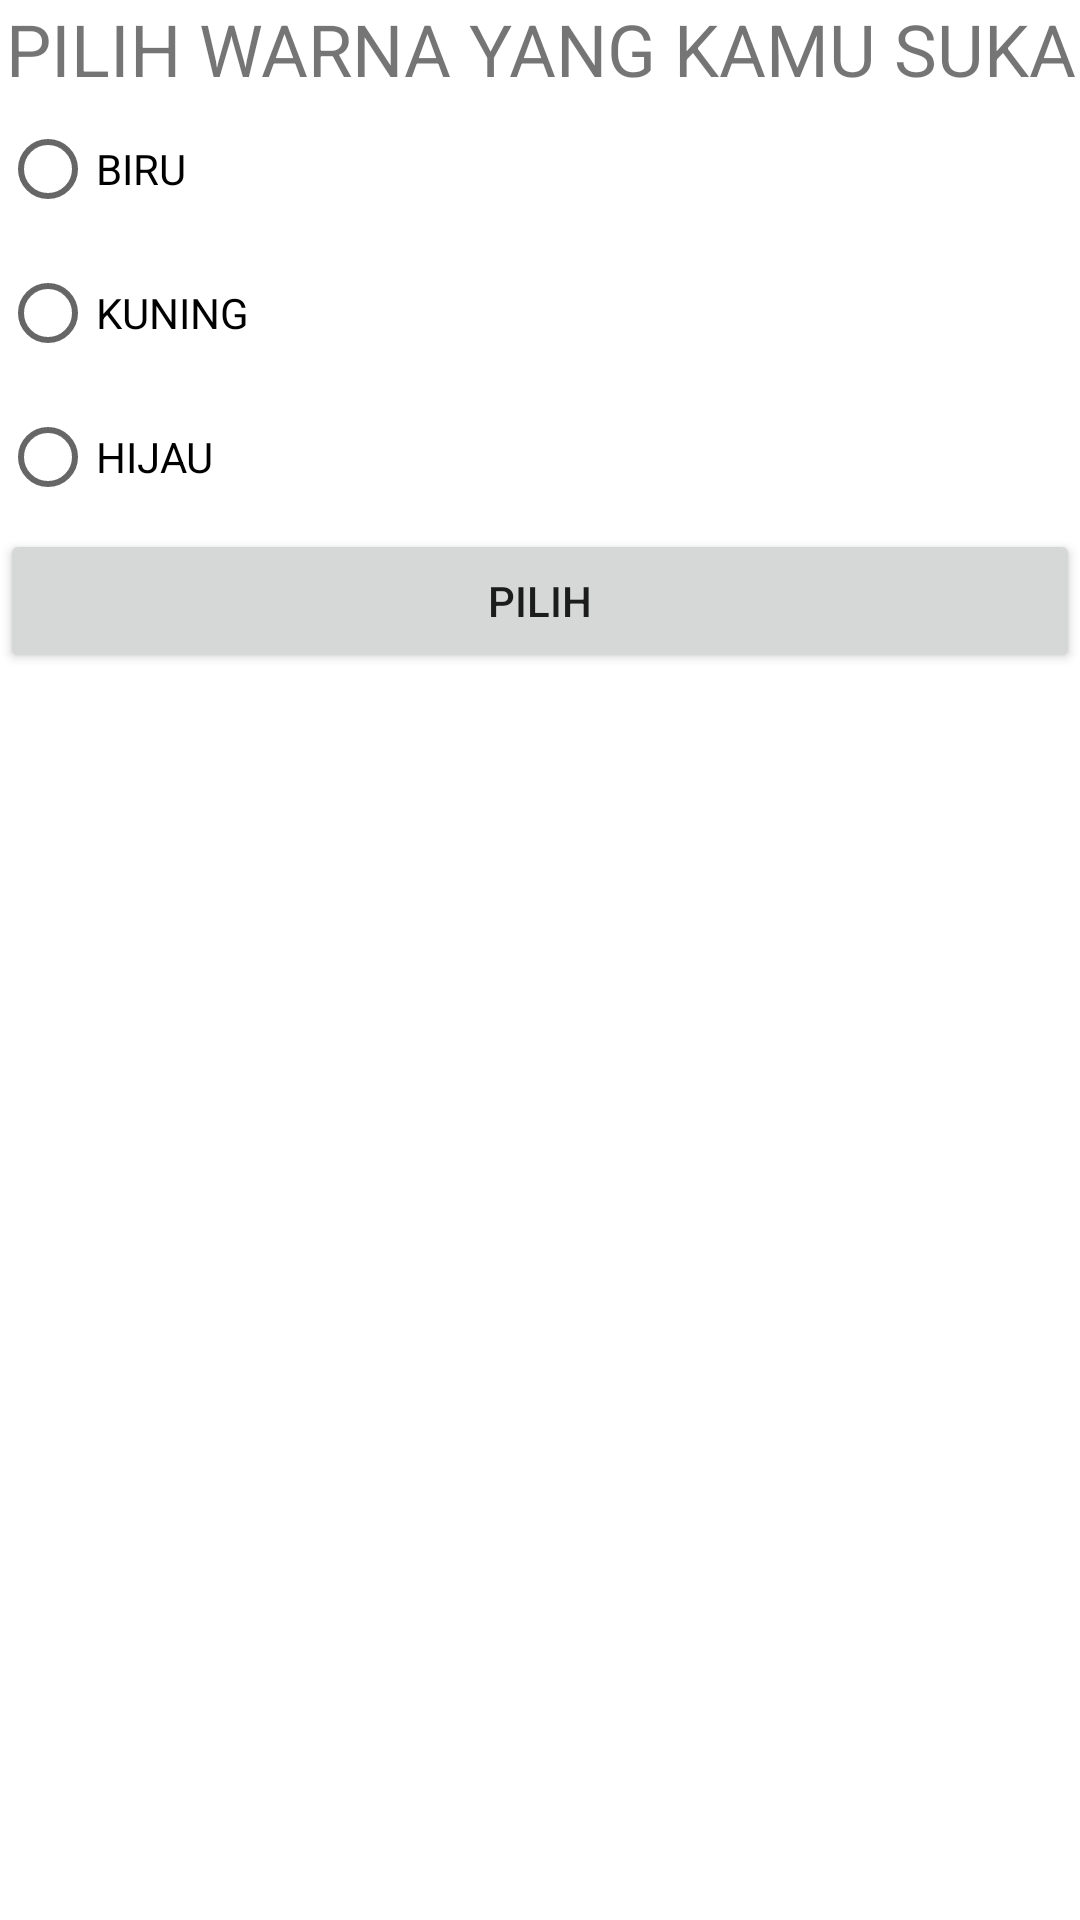

The Android layout XML behind this screen, and the referenced resources:
<!-- AndroidManifest.xml: application theme Theme.IntentFatkhur -->
<!-- res/layout/activity_move_for_result.xml -->
<?xml version="1.0" encoding="utf-8"?>
<LinearLayout xmlns:android="http://schemas.android.com/apk/res/android"
    xmlns:app="http://schemas.android.com/apk/res-auto"
    xmlns:tools="http://schemas.android.com/tools"
    android:layout_width="match_parent"
    android:layout_height="match_parent"
    tools:context=".activity_move_for_result"
    android:orientation="vertical">
    <TextView
        android:layout_width="match_parent"
        android:layout_height="wrap_content"
        android:text="@string/choose_color"
        android:layout_marginBottom="@dimen/activity_vertical_margin"
        android:layout_marginLeft="@dimen/activity_horizontal_margin"
        android:layout_marginRight="@dimen/activity_horizontal_margin"
        android:textSize="24sp"
        android:gravity="center"/>
    <RadioGroup
        android:layout_width="match_parent"
        android:layout_height="wrap_content"
        android:id="@+id/rg_color"
        android:orientation="vertical" >
        <RadioButton
            android:layout_width="match_parent"
            android:layout_height="wrap_content"
            android:id="@+id/rb_blu"
            android:text="@string/_blu"
            android:layout_marginBottom="@dimen/activity_horizontal_margin" />
        <RadioButton
            android:layout_width="match_parent"
            android:layout_height="wrap_content"
            android:id="@+id/rb_yellow"
            android:text="@string/_yellow"
            android:layout_marginBottom="@dimen/activity_vertical_margin" />
        <RadioButton
            android:layout_width="match_parent"
            android:layout_height="wrap_content"
            android:id="@+id/rb_green"
            android:text="@string/_green"
            android:layout_marginBottom="@dimen/activity_vertical_margin" />
    </RadioGroup>
    <Button
        android:layout_width="match_parent"
        android:layout_height="wrap_content"
        android:id="@+id/btn_choose"
        android:text="@string/choose" />
</LinearLayout>
<!-- resources referenced by this layout -->
<resources>
  <string name="_blu">BIRU</string>
  <string name="_green">HIJAU</string>
  <string name="_yellow">KUNING</string>
  <string name="choose">PILIH</string>
  <string name="choose_color">PILIH WARNA YANG KAMU SUKA</string>
  <style name="Theme.IntentFatkhur" parent="Theme.MaterialComponents.DayNight.DarkActionBar">
          
          <item name="colorPrimary">@color/purple_500</item>
          <item name="colorPrimaryVariant">@color/purple_700</item>
          <item name="colorOnPrimary">@color/white</item>
          
          <item name="colorSecondary">@color/teal_200</item>
          <item name="colorSecondaryVariant">@color/teal_700</item>
          <item name="colorOnSecondary">@color/black</item>
          
          <item name="android:statusBarColor" tools:targetApi="l">?attr/colorPrimaryVariant</item>
          
      </style>
  <!-- not gathered from this repository: default colours our renderer supplied (Android Studio template values) -->
  <color name="purple_500">#FF6200EE</color>
  <color name="purple_700">#FF3700B3</color>
  <color name="teal_200">#FF03DAC5</color>
  <color name="teal_700">#FF018786</color>
  <color name="black">#FF000000</color>
  <color name="white">#FFFFFFFF</color>
</resources>
